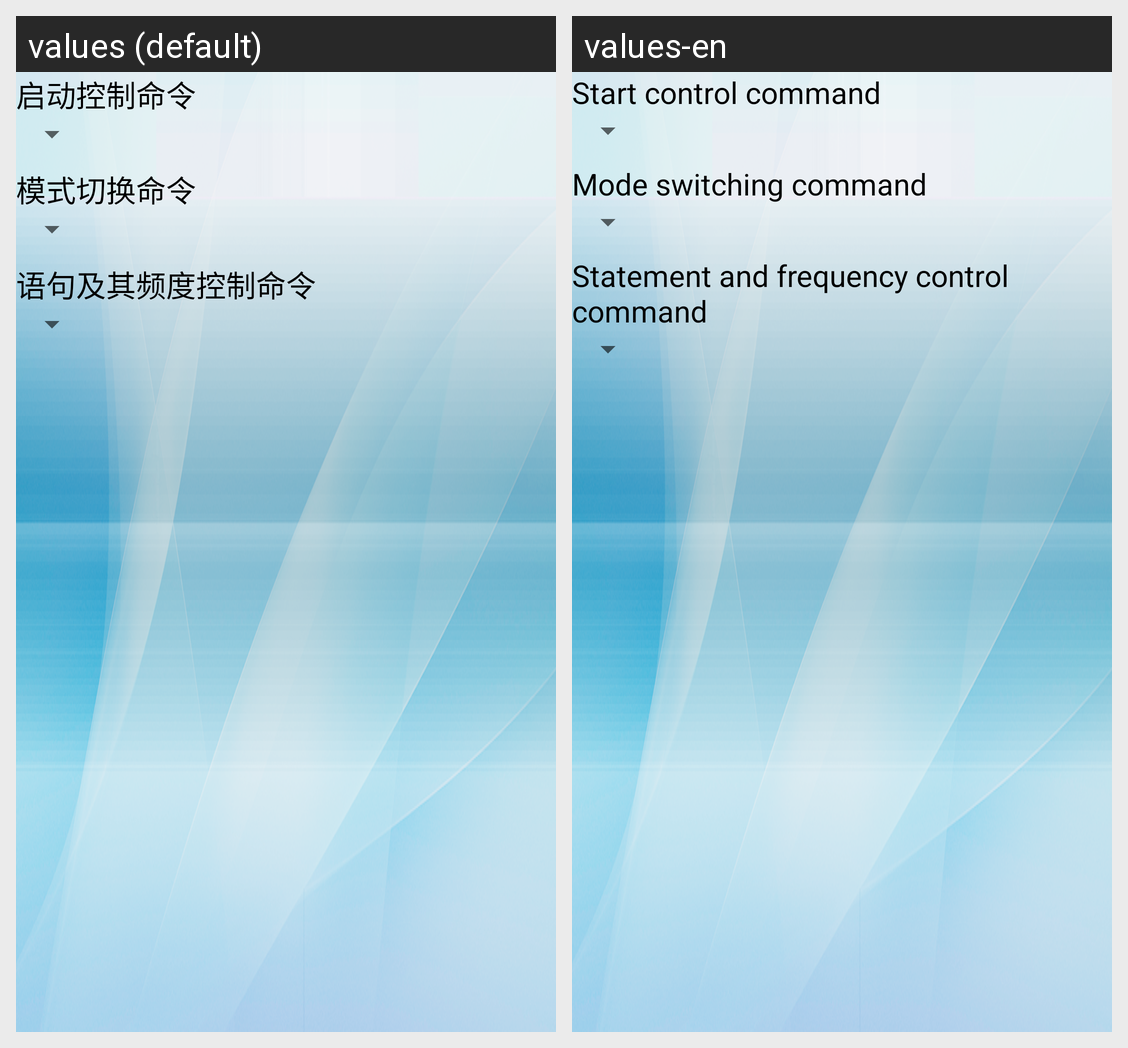

The same Android screen rendered under two of its app's locales, left to right. List the strings drawn on it with the default value and each locale's translation.
Android screen res/layout/location_activity.xml rendered under 2 locales, left to right: values (default), values-en. Device: Nexus 5 (rendered at 1080×1920; each locale shown at half size, 540×960, under a caption strip naming it); theme Theme.MaterialComponents.DayNight.NoActionBar.
Strings drawn on this screen, with the default value and each locale's value (text and hints the layout hard-codes, and strings that could not be matched under every locale, appear in the picture but are not listed):

start_control_command
  values: 启动控制命令
  values-en: Start control command

mode_switch_command
  values: 模式切换命令
  values-en: Mode switching command

statement_frequency_command
  values: 语句及其频度控制命令
  values-en: Statement and frequency control command
